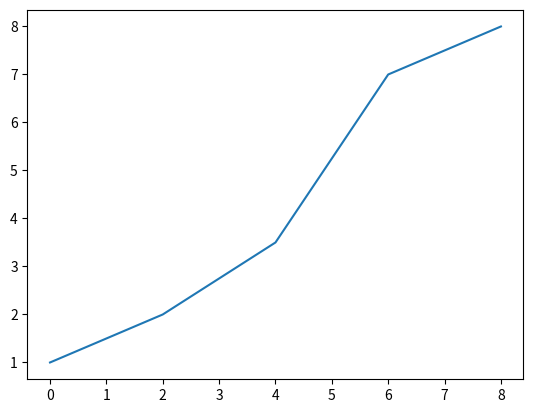

The matplotlib source for this figure:
import matplotlib.pyplot as plt 
import numpy as np
t=np.linspace(0,8,5)
y=np.array([1,2,3.5,7,8])
plt.plot(t,y)
plt.show()
